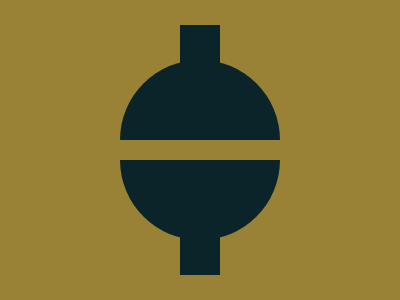

Write a web page that renders exactly this picture using CSS.

<!DOCTYPE html>
<html lang="en">
<head>
  <meta charset="UTF-8">
  <meta name="viewport" content="width=device-width, initial-scale=1.0">
  <title>Document</title>
  <style>
    body {
  width: 400px;
  height: 300px;
  background: #998235;
}

div {
  width: 160px;
  height: 80px;
  background: #0B2429;
  border-radius: 150px 150px 0 0;
  position: fixed;
  top: 60px;
  left: 120px;
}

.bottom {
  transform: scaleY(-1);
  top: 160px;
}

.cube {
  width: 40px;
  height: 50px;
  border-radius: unset;
  top: 25px;
  left: 180px;
  box-shadow: #0B2429 0 200px;
}
  </style>
</head>
<body>
  <div></div>
  <div class="bottom"></div>
  <div class="cube"></div>
</body>
</html>